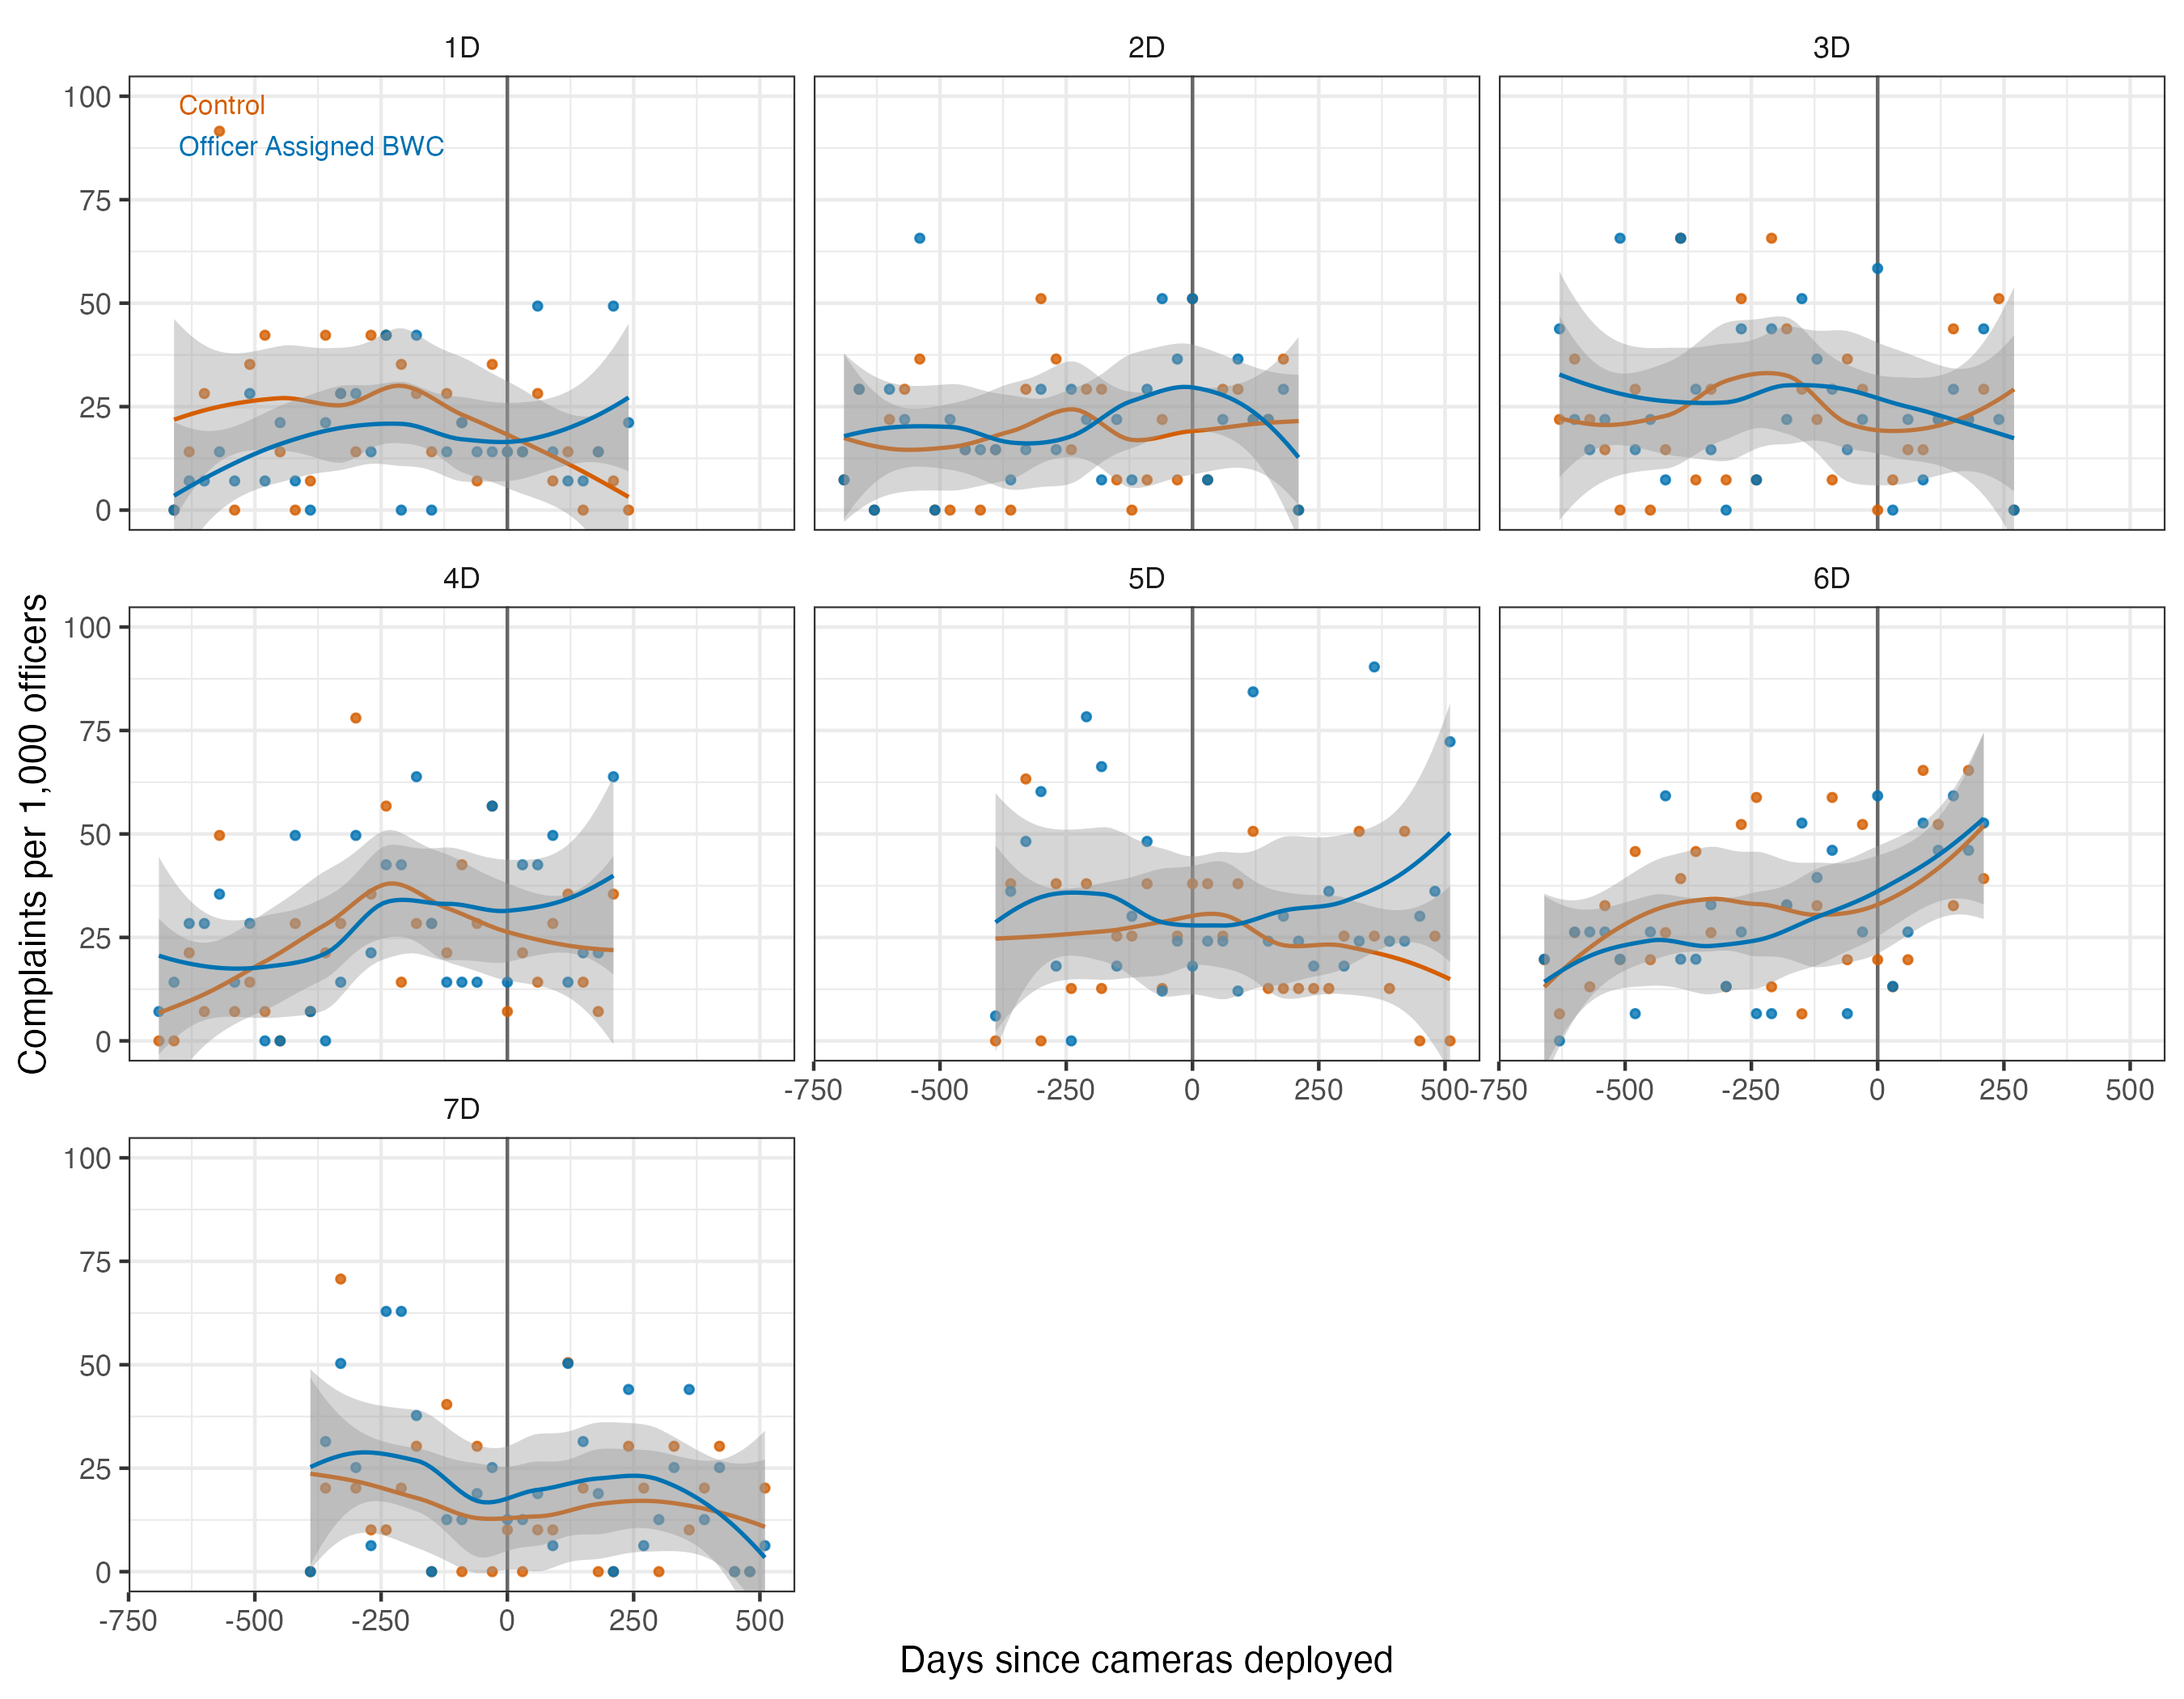

Source data for this figure (header and first rows):
district, relative_month, Z, complaints_1000, n_officers
1D, -660, Control, 0, 142
1D, -660, Officer Assigned BWC, 0, 142
1D, -630, Control, 14.08, 142
1D, -630, Officer Assigned BWC, 7.042, 142
1D, -600, Control, 28.17, 142
1D, -600, Officer Assigned BWC, 7.042, 142
1D, -570, Control, 91.55, 142
1D, -570, Officer Assigned BWC, 14.08, 142
1D, -540, Control, 0, 142
1D, -540, Officer Assigned BWC, 7.042, 142
1D, -510, Control, 35.21, 142
1D, -510, Officer Assigned BWC, 28.17, 142
1D, -480, Control, 42.25, 142
1D, -480, Officer Assigned BWC, 7.042, 142
1D, -450, Control, 14.08, 142
1D, -450, Officer Assigned BWC, 21.13, 142
1D, -420, Control, 0, 142
1D, -420, Officer Assigned BWC, 7.042, 142
1D, -390, Control, 7.042, 142
1D, -390, Officer Assigned BWC, 0, 142
1D, -360, Control, 42.25, 142
1D, -360, Officer Assigned BWC, 21.13, 142
1D, -330, Control, 28.17, 142
1D, -330, Officer Assigned BWC, 28.17, 142
1D, -300, Control, 14.08, 142
1D, -300, Officer Assigned BWC, 28.17, 142
1D, -270, Control, 42.25, 142
1D, -270, Officer Assigned BWC, 14.08, 142
1D, -240, Control, 42.25, 142
1D, -240, Officer Assigned BWC, 42.25, 142
1D, -210, Control, 35.21, 142
1D, -210, Officer Assigned BWC, 0, 142
1D, -180, Control, 28.17, 142
1D, -180, Officer Assigned BWC, 42.25, 142
1D, -150, Control, 14.08, 142
1D, -150, Officer Assigned BWC, 0, 142
1D, -120, Control, 28.17, 142
1D, -120, Officer Assigned BWC, 14.08, 142
1D, -90, Control, 21.13, 142
1D, -90, Officer Assigned BWC, 21.13, 142
1D, -60, Control, 7.042, 142
1D, -60, Officer Assigned BWC, 14.08, 142
1D, -30, Control, 35.21, 142
1D, -30, Officer Assigned BWC, 14.08, 142
1D, 0, Control, 14.08, 142
1D, 0, Officer Assigned BWC, 14.08, 142
1D, 30, Control, 14.08, 142
1D, 30, Officer Assigned BWC, 14.08, 142
1D, 60, Control, 28.17, 142
1D, 60, Officer Assigned BWC, 49.3, 142
1D, 90, Control, 7.042, 142
1D, 90, Officer Assigned BWC, 14.08, 142
1D, 120, Control, 14.08, 142
1D, 120, Officer Assigned BWC, 7.042, 142
1D, 150, Control, 0, 142
1D, 150, Officer Assigned BWC, 7.042, 142
1D, 180, Control, 14.08, 142
1D, 180, Officer Assigned BWC, 14.08, 142
1D, 210, Control, 7.042, 142
1D, 210, Officer Assigned BWC, 49.3, 142
... 372 more rows
